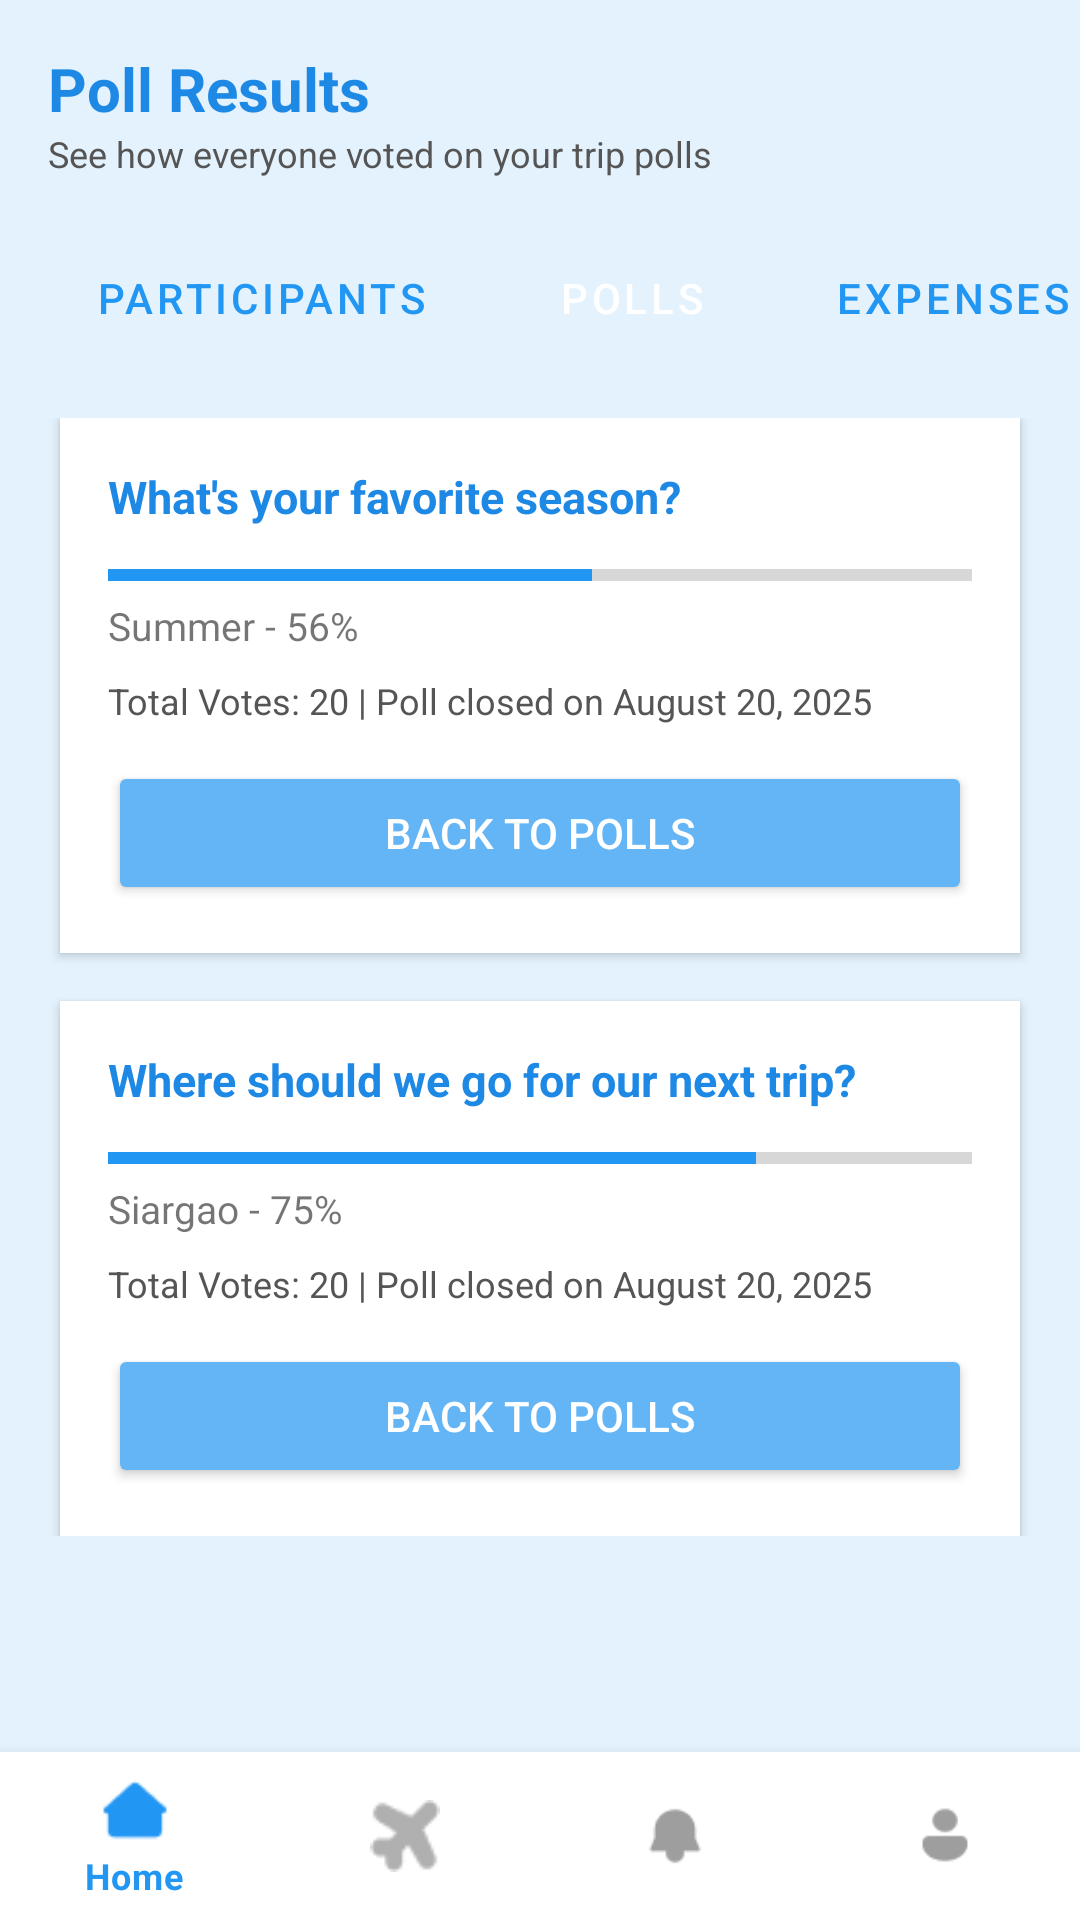

Here is an Android app screen rendered from its layout file. Give the layout XML and the strings, colors and styles it references.
<!-- AndroidManifest.xml: application theme Theme.TripMate -->
<!-- res/layout/activity_poll_results.xml -->
<?xml version="1.0" encoding="utf-8"?>
<androidx.constraintlayout.widget.ConstraintLayout
    xmlns:android="http://schemas.android.com/apk/res/android"
    xmlns:app="http://schemas.android.com/apk/res-auto"
    xmlns:tools="http://schemas.android.com/tools"
    android:layout_width="match_parent"
    android:layout_height="match_parent"
    android:background="#E3F2FD"
    tools:context=".PollResultsActivity">

    
    <LinearLayout
        android:id="@+id/headerSection"
        android:layout_width="match_parent"
        android:layout_height="wrap_content"
        android:orientation="vertical"
        android:padding="16dp"
        app:layout_constraintTop_toTopOf="parent">

        <TextView
            android:id="@+id/tvTitle"
            android:layout_width="wrap_content"
            android:layout_height="wrap_content"
            android:text="Poll Results"
            android:textSize="20sp"
            android:textStyle="bold"
            android:textColor="#1E88E5"/>

        <TextView
            android:id="@+id/tvSubtitle"
            android:layout_width="wrap_content"
            android:layout_height="wrap_content"
            android:text="See how everyone voted on your trip polls"
            android:textColor="#555555"
            android:textSize="12sp"/>
    </LinearLayout>

    
    <HorizontalScrollView
        android:id="@+id/tabScroll"
        android:layout_width="match_parent"
        android:layout_height="wrap_content"
        android:scrollbars="none"
        app:layout_constraintTop_toBottomOf="@id/headerSection">

        <LinearLayout
            android:layout_width="wrap_content"
            android:layout_height="wrap_content"
            android:orientation="horizontal"
            android:paddingHorizontal="16dp">

            <Button
                android:id="@+id/tabParticipants"
                android:layout_width="wrap_content"
                android:layout_height="wrap_content"
                android:text="Participants"
                style="@style/Widget.MaterialComponents.Button.OutlinedButton"
                android:textColor="#2196F3"
                android:backgroundTint="#FFFFFF"
                android:layout_marginEnd="8dp"/>

            <Button
                android:id="@+id/tabPolls"
                android:layout_width="wrap_content"
                android:layout_height="wrap_content"
                android:text="Polls"
                style="@style/Widget.MaterialComponents.Button.OutlinedButton"
                android:textColor="#FFFFFF"
                android:backgroundTint="#2196F3"
                android:layout_marginEnd="8dp"/>

            <Button
                android:id="@+id/tabExpenses"
                android:layout_width="wrap_content"
                android:layout_height="wrap_content"
                android:text="Expenses"
                style="@style/Widget.MaterialComponents.Button.OutlinedButton"
                android:textColor="#2196F3"
                android:backgroundTint="#FFFFFF"
                android:layout_marginEnd="8dp"/>

            <Button
                android:id="@+id/tabDocs"
                android:layout_width="wrap_content"
                android:layout_height="wrap_content"
                android:text="Docs"
                style="@style/Widget.MaterialComponents.Button.OutlinedButton"
                android:textColor="#2196F3"
                android:backgroundTint="#FFFFFF"
                android:layout_marginEnd="8dp"/>

            <Button
                android:id="@+id/tabItinerary"
                android:layout_width="wrap_content"
                android:layout_height="wrap_content"
                android:text="Itinerary"
                style="@style/Widget.MaterialComponents.Button.OutlinedButton"
                android:textColor="#2196F3"
                android:backgroundTint="#FFFFFF"/>
        </LinearLayout>
    </HorizontalScrollView>

    
    <ScrollView
        android:layout_width="match_parent"
        android:layout_height="0dp"
        app:layout_constraintTop_toBottomOf="@id/tabScroll"
        app:layout_constraintBottom_toTopOf="@id/bottomNav"
        android:padding="16dp">

        <LinearLayout
            android:layout_width="match_parent"
            android:layout_height="wrap_content"
            android:orientation="vertical">

            
            <LinearLayout
                android:layout_width="match_parent"
                android:layout_height="wrap_content"
                android:orientation="vertical"
                android:background="#FFFFFF"
                android:elevation="2dp"
                android:padding="16dp"
                android:layout_marginBottom="16dp"
                android:backgroundTintMode="src_over"
                android:clipToOutline="true"
                android:layout_marginHorizontal="4dp">

                <TextView
                    android:layout_width="wrap_content"
                    android:layout_height="wrap_content"
                    android:text="What's your favorite season?"
                    android:textStyle="bold"
                    android:textColor="#1E88E5"
                    android:textSize="15sp"
                    android:layout_marginBottom="12dp"/>

                <ProgressBar
                    style="@style/Widget.AppCompat.ProgressBar.Horizontal"
                    android:layout_width="match_parent"
                    android:layout_height="8dp"
                    android:progress="56"
                    android:progressTint="#2196F3"
                    android:layout_marginBottom="4dp"/>
                <TextView android:layout_width="wrap_content"
                    android:layout_height="wrap_content" android:text="Summer - 56%" android:textSize="13sp"/>

                <TextView
                    android:layout_width="wrap_content"
                    android:layout_height="wrap_content"
                    android:text="Total Votes: 20 | Poll closed on August 20, 2025"
                    android:textSize="12sp"
                    android:textColor="#555"
                    android:layout_marginTop="8dp"/>

                <Button
                    android:id="@+id/btnBackPolls"
                    android:layout_width="match_parent"
                    android:layout_height="wrap_content"
                    android:text="Back to Polls"
                    android:backgroundTint="#64B5F6"
                    android:textColor="#FFFFFF"
                    android:layout_marginTop="12dp"/>
            </LinearLayout>

            
            <LinearLayout
                android:layout_width="match_parent"
                android:layout_height="wrap_content"
                android:orientation="vertical"
                android:background="#FFFFFF"
                android:elevation="2dp"
                android:padding="16dp"
                android:layout_marginHorizontal="4dp">

                <TextView
                    android:layout_width="wrap_content"
                    android:layout_height="wrap_content"
                    android:text="Where should we go for our next trip?"
                    android:textStyle="bold"
                    android:textColor="#1E88E5"
                    android:textSize="15sp"
                    android:layout_marginBottom="12dp"/>

                <ProgressBar
                    style="@style/Widget.AppCompat.ProgressBar.Horizontal"
                    android:layout_width="match_parent"
                    android:layout_height="8dp"
                    android:progress="75"
                    android:progressTint="#2196F3"
                    android:layout_marginBottom="4dp"/>
                <TextView android:layout_width="wrap_content"
                    android:layout_height="wrap_content" android:text="Siargao - 75%" android:textSize="13sp"/>



                <TextView
                    android:layout_width="wrap_content"
                    android:layout_height="wrap_content"
                    android:text="Total Votes: 20 | Poll closed on August 20, 2025"
                    android:textSize="12sp"
                    android:textColor="#555"
                    android:layout_marginTop="8dp"/>

                <Button
                    android:id="@+id/btnBackPolls1"
                    android:layout_width="match_parent"
                    android:layout_height="wrap_content"
                    android:text="Back to Polls"
                    android:backgroundTint="#64B5F6"
                    android:textColor="#FFFFFF"
                    android:layout_marginTop="12dp"/>
            </LinearLayout>
        </LinearLayout>
    </ScrollView>

    

    <com.google.android.material.bottomnavigation.BottomNavigationView
        android:id="@+id/bottomNav"
        android:layout_width="0dp"
        android:layout_height="wrap_content"
        android:background="#FFFFFF"
        app:itemIconTint="@color/nav_item_selector"
        app:itemTextColor="@color/nav_item_selector"
        app:menu="@menu/bottom_nav_menu"
        app:layout_constraintBottom_toBottomOf="parent"
        app:layout_constraintStart_toStartOf="parent"
        app:layout_constraintEnd_toEndOf="parent"/>
</androidx.constraintlayout.widget.ConstraintLayout>
<!-- resources referenced by this layout -->
<resources>
  <style name="Theme.TripMate" parent="Theme.MaterialComponents.DayNight.NoActionBar">
          
          <item name="colorPrimary">@color/primary_blue</item>
          <item name="colorPrimaryVariant">@color/icon_blue</item>
          <item name="colorOnPrimary">@color/white</item>
  
          
          <item name="colorSecondary">@color/teal_200</item>
          <item name="colorSecondaryVariant">@color/teal_700</item>
          <item name="colorOnSecondary">@color/black</item>
  
          
          <item name="android:statusBarColor">@color/primary_blue</item>
  
          
          <item name="android:windowBackground">@color/background_blue</item>
          <item name="colorBackground">@color/background_blue</item>
          <item name="colorSurface">@color/card_white</item>
          <item name="colorOnSurface">@color/black</item>
      </style>
  <color name="primary_blue">#3A4DE7</color>
  <color name="icon_blue">#6CA6F7</color>
  <color name="white">#FFFFFFFF</color>
  <color name="teal_200">#FF03DAC5</color>
  <color name="teal_700">#FF018786</color>
  <color name="black">#FF000000</color>
  <color name="background_blue">#E6F3FC</color>
  <color name="card_white">#FFFFFFFF</color>
</resources>
